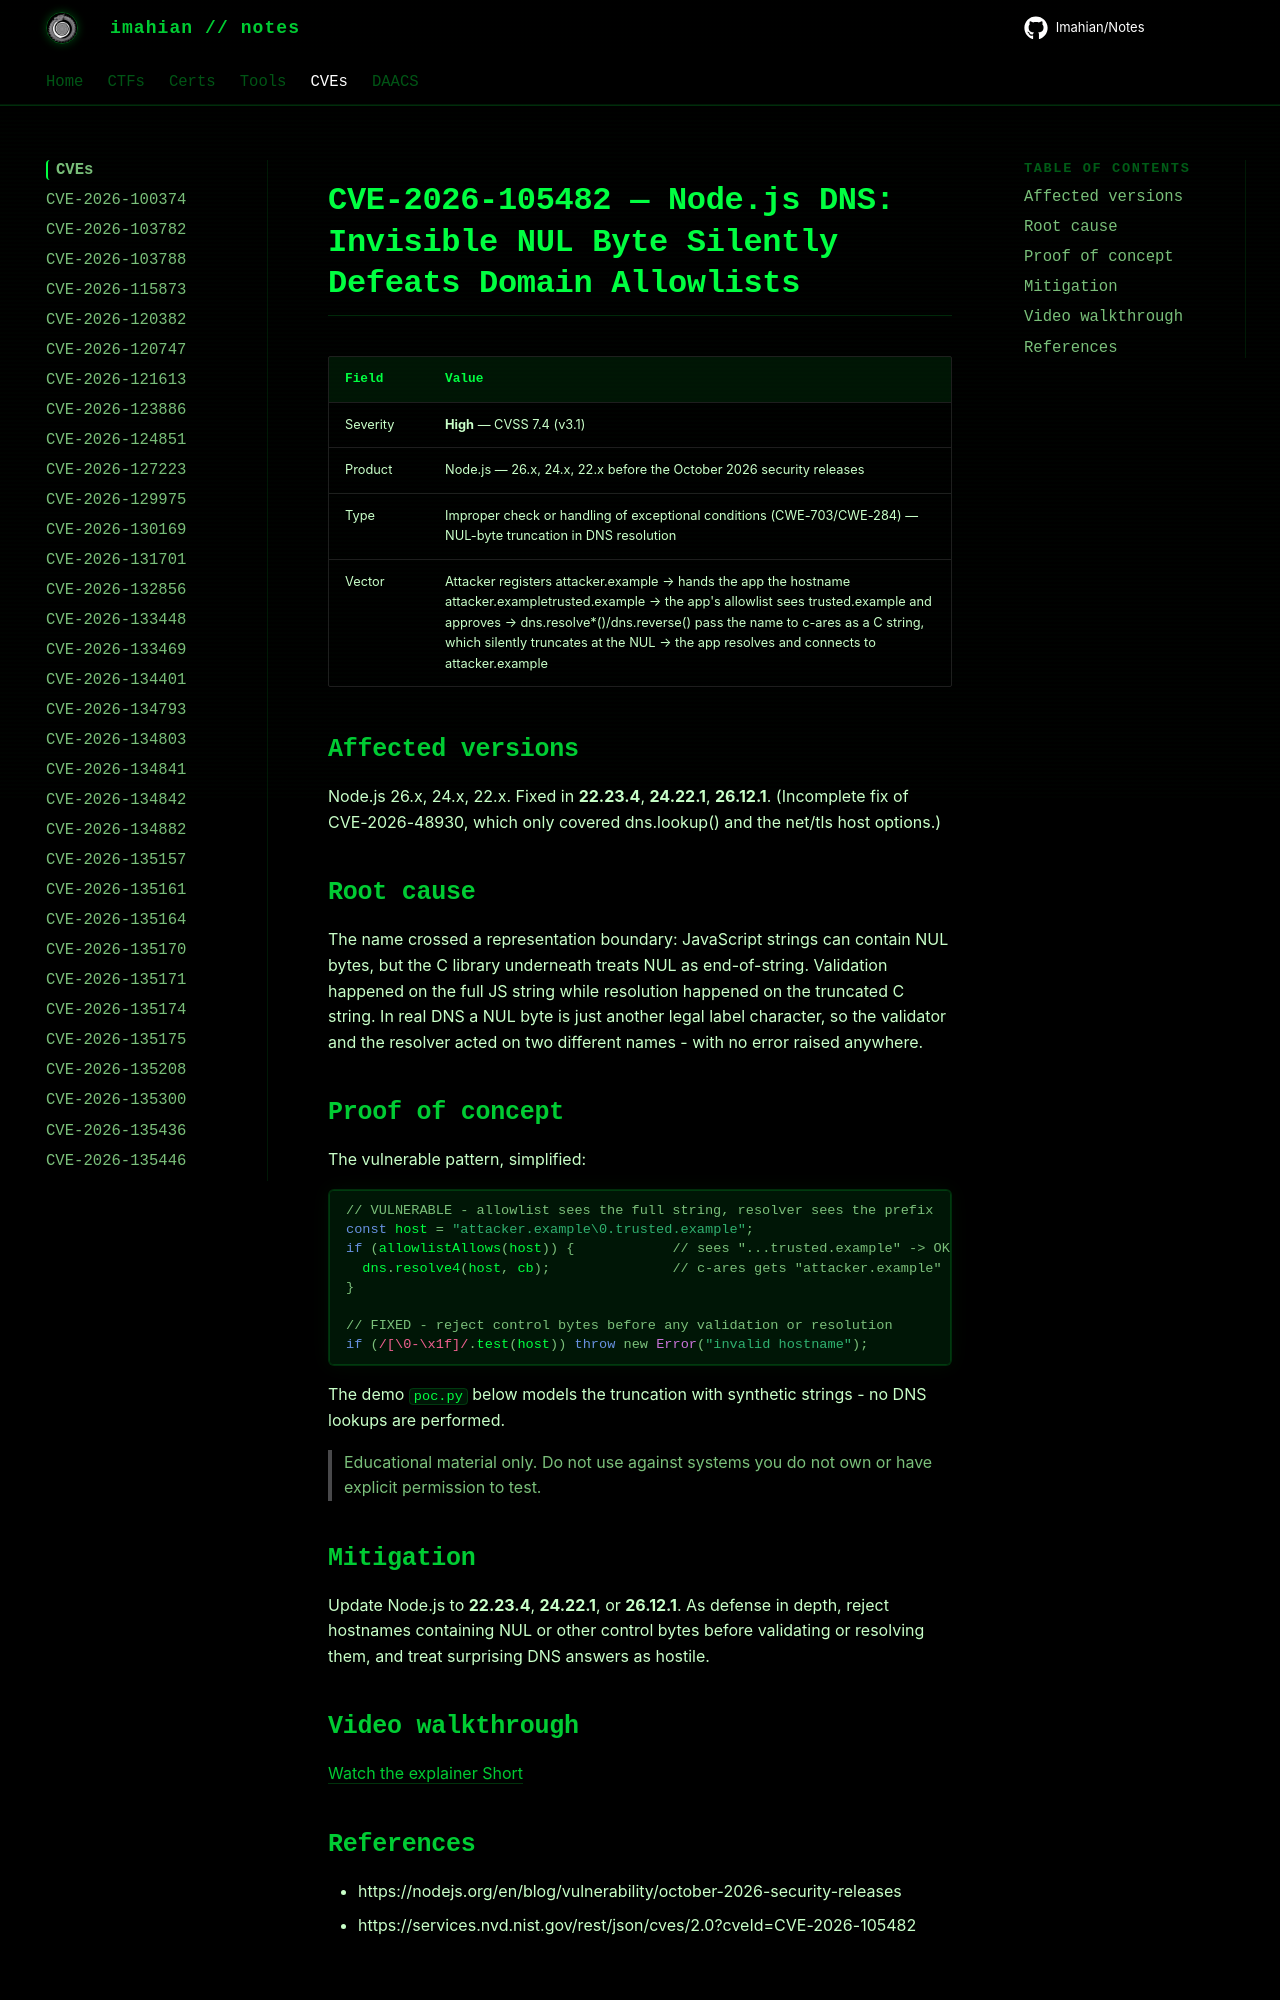

repository: Imahian/Notes · page: CVEs/CVE-2026-105482/index.html · generator: mkdocs

# CVE-2026-105482 — Node.js DNS: Invisible NUL Byte Silently Defeats Domain Allowlists

| Field | Value |
|---|---|
| Severity | **High** — CVSS 7.4 (v3.1) |
| Product | Node.js — 26.x, 24.x, 22.x before t
